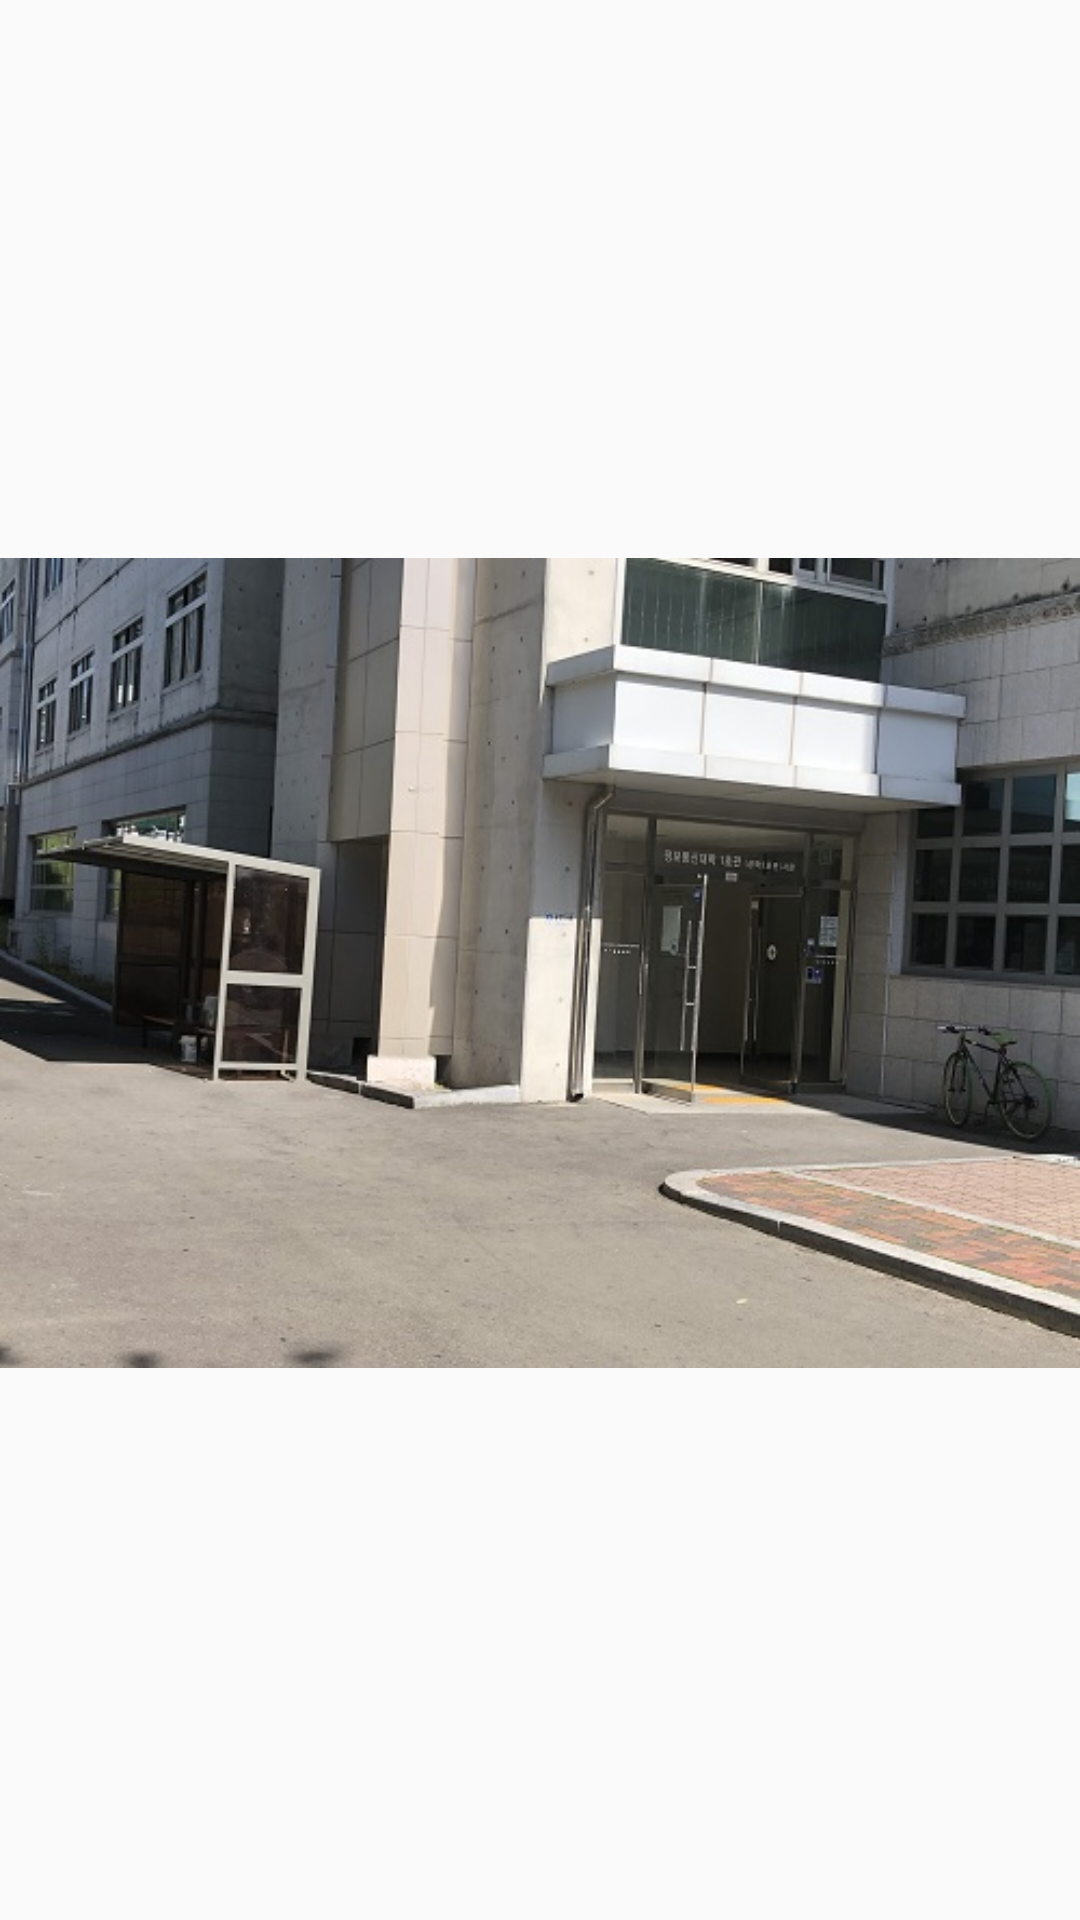

The Android layout XML behind this screen, and the referenced resources:
<!-- AndroidManifest.xml: application theme AppTheme -->
<!-- res/layout/activity_mk9.xml -->
<?xml version="1.0" encoding="utf-8"?>

<RelativeLayout xmlns:android="http://schemas.android.com/apk/res/android"
    xmlns:app="http://schemas.android.com/apk/res-auto"
    xmlns:tools="http://schemas.android.com/tools"
    android:layout_width="match_parent"
    android:layout_height="match_parent"
    tools:context=".mk9">

    <ImageView
        android:id="@+id/imageView8"
        android:layout_width="match_parent"
        android:layout_height="match_parent"
        android:layout_alignParentTop="true"
        android:layout_centerHorizontal="true"
        android:layout_marginTop="2dp"
        app:srcCompat="@drawable/mk9" />
</RelativeLayout>
<!-- resources referenced by this layout -->
<resources>
  <!-- drawable mk9: jpg bitmap (drawable, 79744 bytes) -->
  <style name="AppTheme" parent="Theme.AppCompat.Light.DarkActionBar">
          <item name="windowNoTitle">true</item>
          
          <item name="colorPrimary">@color/colorPrimary</item>
          <item name="colorPrimaryDark">@color/colorPrimaryDark</item>
          <item name="colorAccent">@color/colorAccent</item>
      </style>
  <!-- not gathered from this repository: default colours our renderer supplied (Android Studio template values) -->
  <color name="colorPrimary">#FF6200EE</color>
  <color name="colorPrimaryDark">#FF3700B3</color>
  <color name="colorAccent">#FF03DAC5</color>
</resources>
